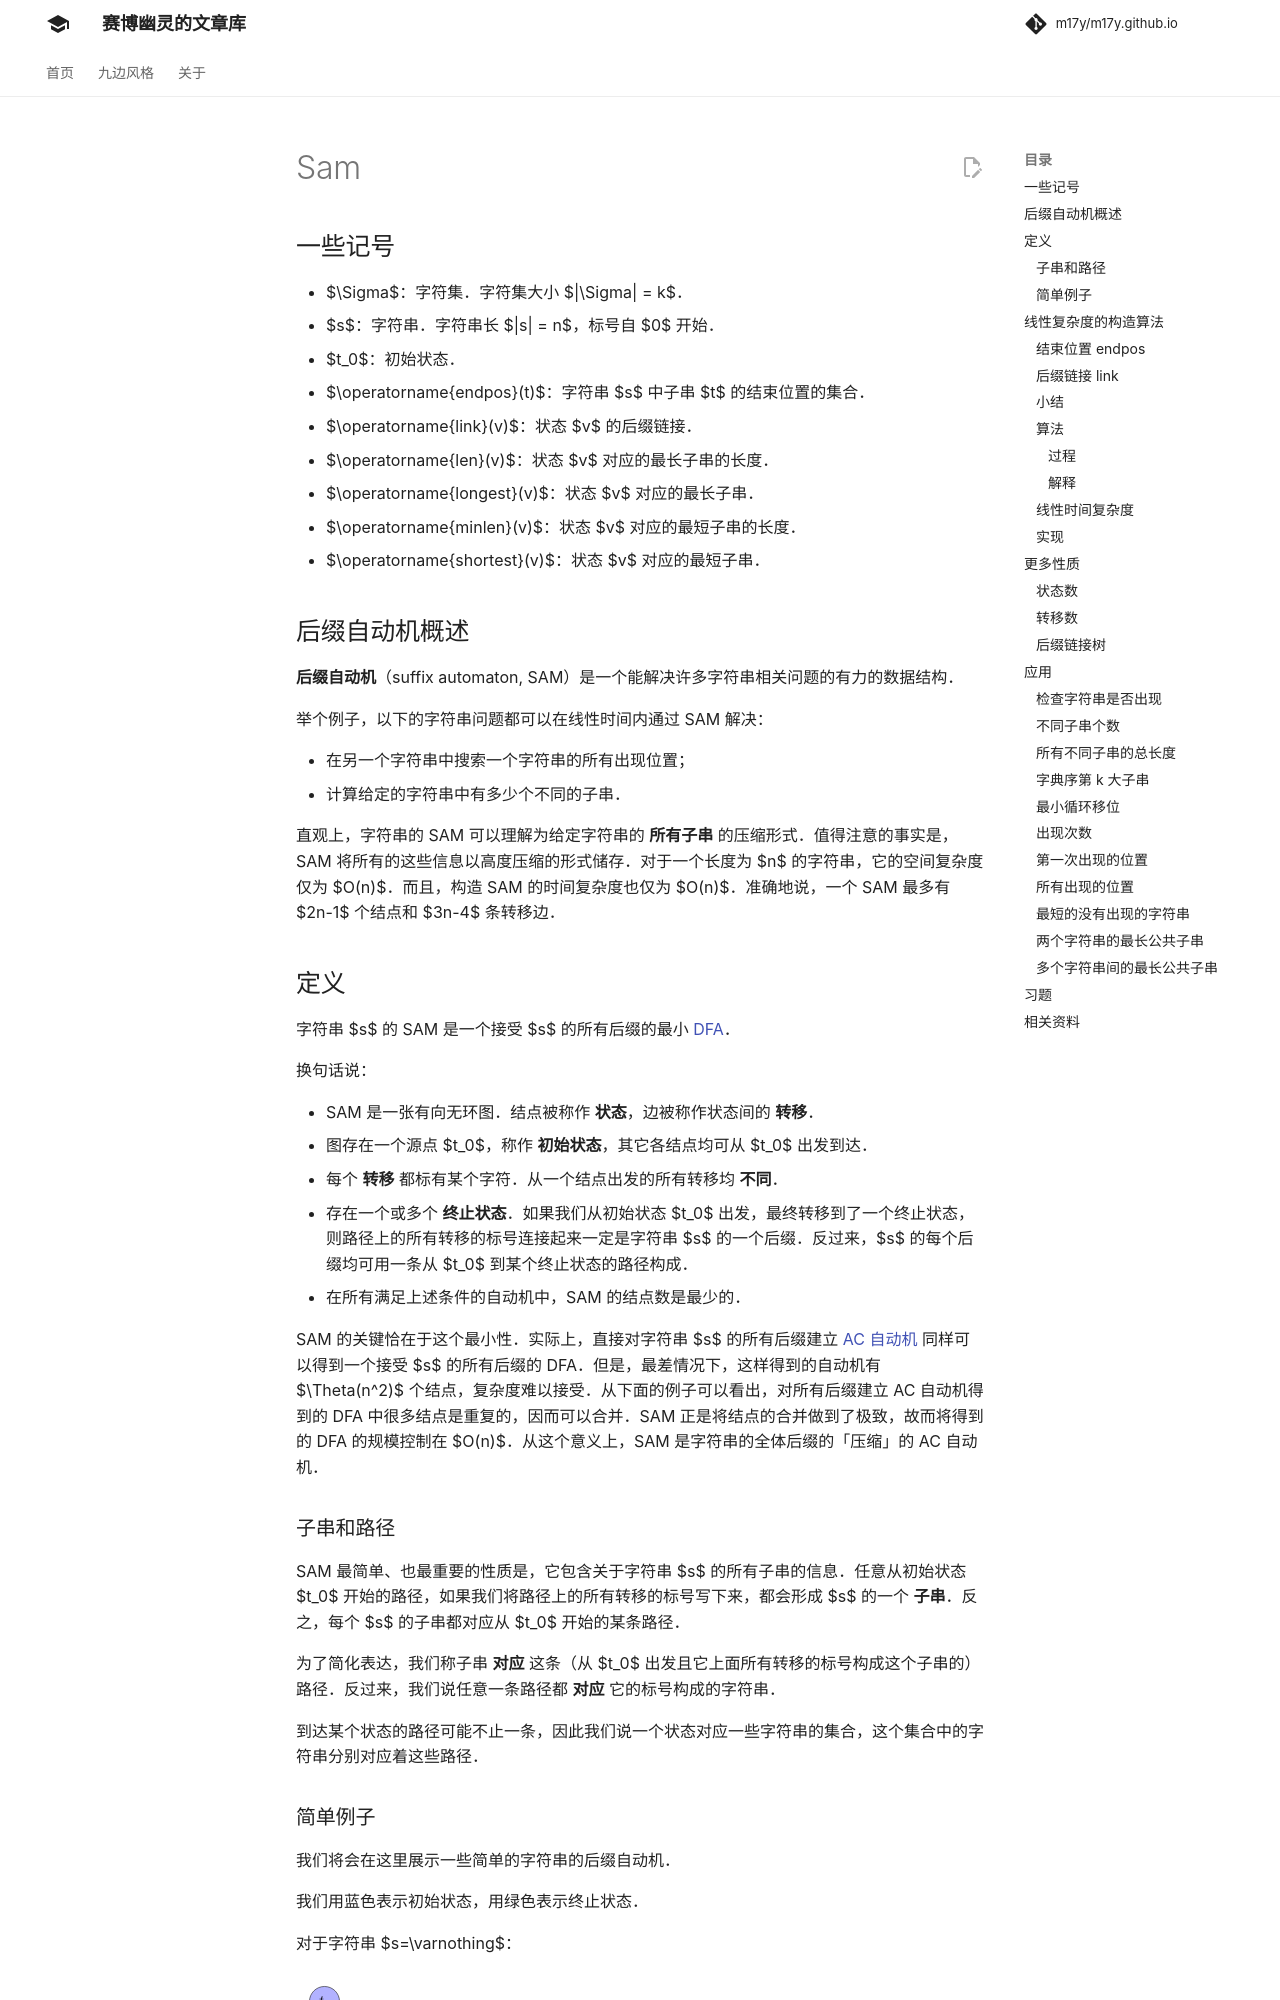

repository: m17y/m17y.github.io · page: string/sam/index.html · generator: mkdocs

author: abc1763613206, ksyx

## 一些前置约定/定义

记 $\Sigma$ 为字符集，$\left|\Sigma\right|$ 为字符集大小。
对于一个字符串 $s$，记 $\left|s\right|$ 为其长度。

## 后缀自动机概述

**后缀自动机**(suffix automaton, SAM) 是一个能解决许多字符串相关问题的有力的数据结构。

举个例子，以下的字符串问题都可以在线性时间内通过 SAM 解决。

-   在另一个字符串中搜索一个字符串的所有出现位置。
-   计算给定的字符串中有多少个不同的子串。

直观上，字符串的 SAM 可以理解为给定字符串的 **所有子串** 的压缩形式。值得注意的事实是，SAM 将所有的这些信息以高度压缩的形式储存。对于一个长度为 $n$ 的字符串，它的空间复杂度仅为 $O(n)$。此外，构造 SAM 的时间复杂度仅为 $O(n)$。准确地说，一个 SAM 最多有 $2n-1$ 个节点和 $3n-4$ 条转移边。

## 定义

字符串 $s$ 的 SAM 是一个接受 $s$ 的所有后缀的最小 **DFA**（确定性有限自动机或确定性有限状态自动机）。

换句话说：

-   SAM 是一张有向无环图。结点被称作 **状态**，边被称作状态间的 **转移**。
-   图存在一个源点 $t_0$，称作 **初始状态**，其它各结点均可从 $t_0$ 出发到达。
-   每个 **转移** 都标有一些字母。从一个结点出发的所有转移均 **不同**。
-   存在一个或多个 **终止状态**。如果我们从初始状态 $t_0$ 出发，最终转移到了一个终止状态，则路径上的所有转移连接起来一定是字符串 $s$ 的一个后缀。$s$ 的每个后缀均可用一条从 $t_0$ 到某个终止状态的路径构成。
-   在所有满足上述条件的自动机中，SAM 的结点数是最少的。

### 子串的性质

SAM 最简单、也最重要的性质是，它包含关于字符串 $s$ 的所有子串的信息。任意从初始状态 $t_0$ 开始的路径，如果我们将转移路径上的标号写下来，都会形成 $s$ 的一个 **子串**。反之每个 $s$ 的子串对应从 $t_0$ 开始的某条路径。

为了简化表达，我们称子串 **对应** 一条路径（从 $t_0$ 开始、由一些标号构成这个子串）。反过来，我们说任意一条路径 **对应** 它的标号构成的字符串。

到达某个状态的路径可能不止一条，因此我们说一个状态对应一些字符串的集合，这个集合的每个元素对应这些路径。

### 构建过程

我们将会在这里展示一些简单的字符串的后缀自动机。

我们用蓝色表示初始状态，用绿色表示终止状态。

对于字符串 $s=\varnothing$：

![](./images/SAM/SA.svg)

对于字符串 $s=\texttt{a}$：

![](./images/SAM/SAa.svg)

对于字符串 $s=\texttt{aa}$：

![](./images/SAM/SAaa.svg)

对于字符串 $s=\texttt{ab}$：

![](./images/SAM/SAab.svg)

对于字符串 $s=\texttt{abb}$：

![](./images/SAM/SAabb.svg)

对于字符串 $s=\texttt{abbb}$：

![](./images/SAM/SAabbb.svg)

## 在线性时间内构造

在我们描述线性时间内构造 SAM 的算法之前，我们需要引入几个对理解构造过程非常重要的概念并对其进行简单证明。
